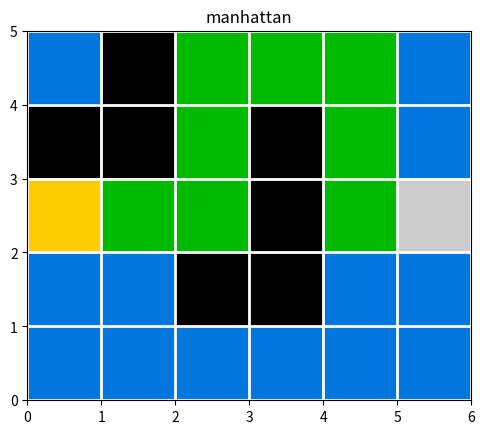
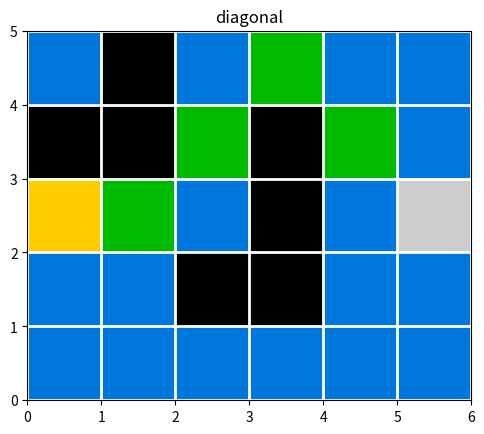
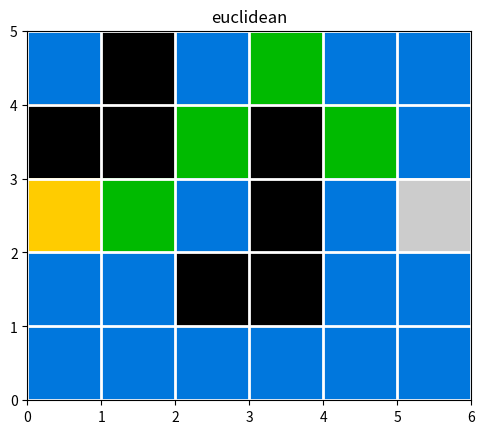

Python code for these plots, in order:
import math
import matplotlib.pyplot as plt
from collections import deque
from pprint import pprint

class Node:
    def __init__(self, row, col):
        self.row = row
        self.col = col
        self.g = float('inf')
        self.h = float('inf')
        self.f = self.g + self.h
        self.parent = None
        self.visited = False

    def __repr__(self):
        return f'node in row {self.row}, col {self.col}'

def manhattan(sr, sc, er, ec):
    return int(10*(abs(sr-er) + abs(sc-ec))) 

def euclidean(sr, sc, er, ec):
    return int(10*(math.sqrt((sr-er)**2 + (sc-ec)**2)))

def diagonal(sr, sc, er, ec):
    return int(10*(max(abs(sr-er), abs(sc-ec))))

def get_heuristics(heuristics):
    if heuristics == 'manhattan':
        dr = [-1, +1, 0, 0]
        dc = [0, 0, +1, -1]
        dist = [10, 10, 10, 10]

    elif heuristics == 'diagonal':
        dr = [-1, +1, 0, 0, -1, +1, +1, -1]
        dc = [0, 0, +1, -1, +1, +1, -1, -1]
        dist = [10, 10, 10, 10, 10, 10, 10, 10]

    elif heuristics == 'euclidean':
        dr = [-1, +1, 0, 0, -1, +1, +1, -1]
        dc = [0, 0, +1, -1, +1, +1, -1, -1]
        dist = [10, 10, 10, 10, 14, 14, 14, 14]
    return dr, dc, dist

def reconstruct_path(n, er, ec):
    # snode = n[sr][sc]
    enode = n[er][ec]

    path = f'){enode.col}, {enode.row}('
    while enode.parent is not None:
        path += f' >- ){enode.parent.col},{enode.parent.row}( '
        enode = enode.parent
    return path[::-1]

def get_path(n, sr, sc, er, ec):
    enode = n[er][ec]
    rows = []
    cols = []
    rows.append(enode.row)
    cols.append(enode.col)
    while enode.parent is not None:
        rows.append(enode.parent.row)
        cols.append(enode.parent.col)
        enode = enode.parent
    return rows, cols

def print_path(n, sr, sc, er, ec):
    empty = []
    for i in range(len(n)):
        empty.append([])
        for j in range(len(n[0])):
            if maze[i][j] == -1:
                empty[i].append('#')
            else:
                empty[i].append('.')
                
    
    rows, cols = get_path(n, sr, sc, er, ec)
    
    for r, c in zip(rows, cols):
        empty[r][c] = '@'
    
    empty[sr][sc] = 'S'
    empty[er][ec] = 'E'
    pprint(empty)

def plot_path(n, sr, sc, er, ec, title, **kwargs):
    empty = []
    for i in range(len(n)):
        empty.append([])
        for j in range(len(n[0])):
            if maze[i][j] == -1:
                empty[i].append(-1)
            else:
                empty[i].append(0)
                
    rows, cols = get_path(n, sr, sc, er, ec)

    for r, c in zip(rows, cols):
        empty[r][c] = 1
    
    empty[sr][sc] = 2
    empty[er][ec] = 4

    plt.imshow(empty, extent=(0, len(n[0]), 0, len(n)), **kwargs)
    plt.grid(color='w', linewidth=2)
    plt.title(title)

def a_star_search(maze, sr, sc, er, ec, heuristics):
    R = len(maze)
    C = len(maze[0])

    # start row (sr), start col (st)
    # end row (er), end col (ec)

    # grid that will contain node as its elements
    n = []
    for r in range(R):
        n.append([])
        for c in range(C):
            n[r].append(Node(r, c))

    n[sr][sc].g = 0

    node_q = deque()
    node_q.append(n[sr][sc])
    # curr = n[sr][sc]
    while len(node_q) > 0:
        curr = node_q.popleft()
        curr.visited = True

        dr, dc, dist = get_heuristics(heuristics)
        minq = {}
        for i in range(len(dr)):
            # next row (nr) and next column (nc)
            fr = curr.row + dr[i]
            fc = curr.col + dc[i]

            if fr < 0 or fc < 0: continue
            if fr >= R or  fc >= C: continue

            if n[fr][fc].visited: continue
            if maze[fr][fc] == -1: continue

            frontier = n[fr][fc]
            # distance to starting node
            g = curr.g + dist[i]

            # distance to end node 

            if heuristics == 'euclidean':
                h = euclidean(frontier.row, frontier.col, 
                            n[er][ec].row, n[er][ec].col)
            elif heuristics == 'manhattan':
                h = manhattan(frontier.row, frontier.col, 
                            n[er][ec].row, n[er][ec].col)
            elif heuristics == 'diagonal':
                h = diagonal(frontier.row, frontier.col, 
                            n[er][ec].row, n[er][ec].col)

            if g < frontier.g:
                frontier.g = g
                frontier.h = h
                frontier.f = g+h
                frontier.parent = curr

            minq[i] = frontier
        
        if not minq:
            break

        sorted_f_minq = sorted(minq.items(), key=lambda x:x[1].f)

        if len(sorted_f_minq) > 1:
            if sorted_f_minq[0][1] == sorted_f_minq[1][1]:
                sorted_h_minq = sorted(minq.items(), key=lambda x:x[1].h)
                next_node = sorted_h_minq[0][1]

            else:
                next_node = sorted_f_minq[0][1]
        
        else:
            next_node = sorted_f_minq[0][1]

        node_q.append(next_node)
        
    return n



if __name__ == '__main__':

    maze = [[0, -1, 0, 0, 0, 0],
            [-1, -1, 0, -1, 0, 0],
            [0, 0, 0, -1, 0, 0],
            [0, 0, -1, -1, 0, 0],
            [0, 0, 0, 0, 0, 0]]

    # starting row and column
    sr, sc = 2, 0

    # end row and column
    er, ec = 2, 5

    
    n_manhattan = a_star_search(maze, sr, sc, er, ec, 'manhattan')
    print('manhattan')
    print_path(n_manhattan, sr, sc, er, ec)
    print('')
    
    n_diagonal = a_star_search(maze, sr, sc, er, ec, 'diagonal')
    print('diagonal')
    print_path(n_diagonal, sr, sc, er, ec)
    print('')

    n_euclidean = a_star_search(maze, sr, sc, er, ec, 'euclidean')
    print('euclidean')
    print_path(n_euclidean, sr, sc, er, ec)
    print('')

    cmap = plt.get_cmap('nipy_spectral', 5)

    plt.figure()
    plot_path(n_manhattan, sr, sc, er, ec, title='manhattan', cmap=cmap)

    plt.figure()
    plot_path(n_diagonal, sr, sc, er, ec, title='diagonal', cmap=cmap)

    plt.figure()
    plot_path(n_euclidean, sr, sc, er, ec, title='euclidean', cmap=cmap)
    
    plt.show()

